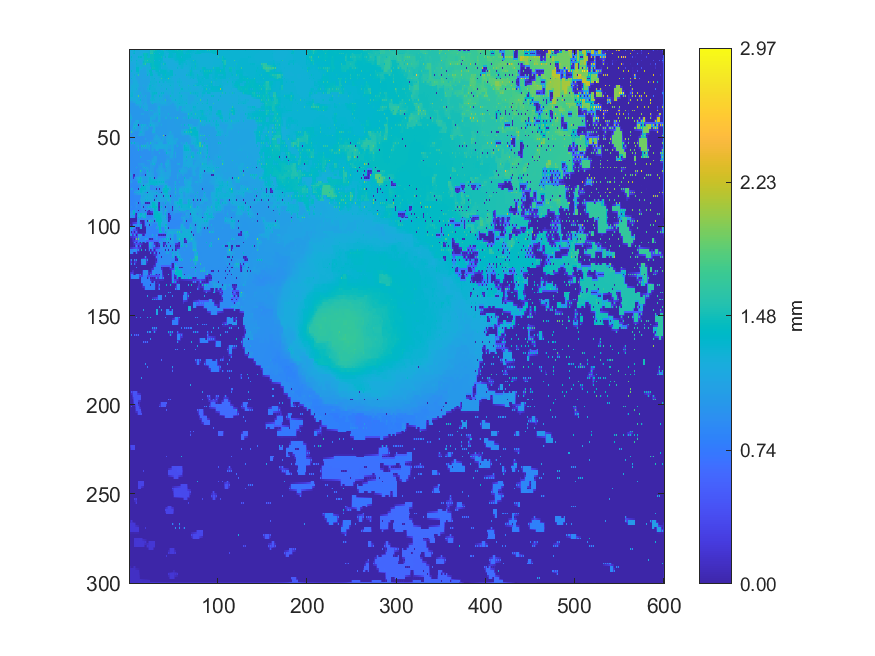

The table this chart was drawn from, first rows:
1.19569006280656, 1.19583271212732, 1.27537000000035, 1.19430040468146, 1.19442447517539, 1.2394012646712, 1.3540700000002, 1.19926338425196, 1.20249921073677, 1.2014460297707, 1.20373363568882, 1.20291679190039, 1.22169342703414, 1.2163549091701, 1.22481758655233, 1.22359652631488, 1.22230349156002, 1.21822502753564, 1.21410255666405, 1.21414654760336, 1.21418935976046, 1.24836104425414, 1.28377434012695, 1.30919453170931
1.196, 1.197, 1.195, 1.194, 1.255, 1.278, 1.302, 1.197, 1.199, 1.199, 1.201, 1.202, 1.207, 1.211, 1.217, 1.229, 1.237, 1.246, 1.253, 1.257, 1.262, 1.27, 1.287, 1.323
1.417, 1.2, 1.174, 1.195, 1.413, 1.31, 1.39, 1.192, 1.19, 1.193, 1.19, 1.199, 1.195, 1.203, 1.188, 1.245, 1.471, 1.468, 1.476, 1.446, 1.445, 1.291, 1.291, 1.348
1.21, 1.205, 1.2, 1.195, 1.192, 1.19, 1.189, 1.188, 1.189, 1.202, 1.223, 1.233, 1.234, 1.237, 1.241, 1.248, 1.343, 1.448, 1.448, 1.448, 1.368, 1.291, 1.291, 1.371
1.215, 1.21, 1.345, 1.196, 1.171, 1.177, 1.17, 1.185, 1.181, 1.215, 1.359, 1.288, 1.377, 1.299, 1.377, 1.257, 1.269, 1.449, 1.449, 1.448, 1.288, 1.29, 1.268, 1.397
1.195, 1.197, 1.277, 1.196, 1.197, 1.198, 1.2, 1.2, 1.213, 1.225, 1.23, 1.231, 1.234, 1.238, 1.242, 1.248, 1.27, 1.448, 1.449, 1.449, 1.449, 1.45, 1.449, 1.45
1.192, 1.196, 1.427, 1.196, 1.195, 1.196, 1.202, 1.2, 1.344, 1.242, 1.155, 1.177, 1.154, 1.155, 1.155, 1.247, 1.272, 1.472, 1.504, 1.47, 1.647, 1.45, 1.449, 1.449
1.194, 1.196, 1.196, 1.196, 1.194, 1.195, 1.198, 1.197, 1.272, 1.255, 1.233, 1.197, 1.154, 1.155, 1.155, 1.249, 1.338, 1.479, 1.481, 1.469, 1.466, 1.45, 1.45, 1.449
1.305, 1.176, 1.168, 1.174, 1.191, 1.193, 1.191, 1.192, 1.298, 1.264, 1.258, 1.208, 1.148, 1.155, 1.156, 1.25, 1.487, 1.481, 1.651, 1.292, 1.174, 1.234, 1.232, 1.309
1.143, 1.158, 1.163, 1.167, 1.173, 1.18, 1.185, 1.19, 1.283, 1.27, 1.265, 1.249, 1.249, 1.25, 1.252, 1.252, 1.251, 1.25, 1.248, 1.244, 1.24, 1.236, 1.234, 1.273
1.126, 1.144, 1.149, 1.159, 1.154, 1.174, 1.174, 1.188, 1.364, 1.365, 1.367, 1.248, 1.246, 1.249, 1.257, 1.187, 1.141, 1.144, 1.146, 1.216, 1.254, 1.244, 1.146, 1.234
1.132, 1.14, 1.156, 1.164, 1.168, 1.172, 1.173, 1.189, 1.363, 1.365, 1.366, 1.212, 1.204, 1.199, 1.183, 1.166, 1.144, 1.145, 1.146, 1.206, 1.256, 1.258, 1.274, 1.292
1.138, 1.137, 1.348, 1.244, 1.318, 1.178, 1.119, 1.191, 1.362, 1.364, 1.365, 1.202, 1.122, 1.125, 1.127, 1.131, 1.134, 1.133, 1.132, 1.19, 1.261, 1.26, 1.427, 1.342
1.136, 1.134, 1.159, 1.172, 1.181, 1.185, 1.193, 1.193, 1.255, 1.277, 1.304, 1.185, 1.124, 1.125, 1.126, 1.127, 1.128, 1.13, 1.131, 1.171, 1.261, 1.26, 1.284, 1.31
1.31, 1.127, 1.108, 1.159, 1.109, 1.2, 1.292, 1.197, 1.108, 1.22, 1.594, 1.167, 1.111, 1.112, 1.114, 1.115, 1.117, 1.119, 1.121, 1.153, 1.357, 1.219, 1.13, 1.278
1.122, 1.122, 1.156, 1.177, 1.195, 1.217, 1.228, 1.201, 1.107, 1.106, 1.106, 1.106, 1.109, 1.11, 1.112, 1.113, 1.117, 1.119, 1.121, 1.124, 1.126, 1.127, 1.128, 1.254
1.084, 1.118, 1.324, 1.229, 1.296, 1.226, 1.239, 1.205, 1.099, 1.105, 1.104, 1.104, 1.104, 1.106, 1.106, 1.109, 1.207, 1.12, 1.119, 1.116, 1.116, 1.125, 1.127, 1.25
1.083, 1.116, 1.142, 1.159, 1.184, 1.21, 1.21, 1.209, 1.18, 1.152, 1.102, 1.102, 1.103, 1.104, 1.105, 1.106, 1.107, 1.107, 1.11, 1.113, 1.116, 1.122, 1.125, 1.253
1.081, 1.114, 1.108, 1.144, 1.088, 1.211, 1.21, 1.213, 1.225, 1.175, 1.099, 1.1, 1.1, 1.101, 1.102, 1.103, 1.103, 1.104, 1.104, 1.106, 1.108, 1.117, 1.113, 1.275
1.117, 1.142, 1.148, 1.166, 1.189, 1.212, 1.214, 1.217, 1.221, 1.194, 1.162, 1.098, 1.099, 1.099, 1.1, 1.101, 1.102, 1.103, 1.103, 1.104, 1.105, 1.155, 1.209, 1.28
1.129, 1.153, 1.227, 1.236, 1.261, 1.223, 1.224, 1.22, 1.241, 1.219, 1.244, 1.094, 1.092, 1.095, 1.093, 1.097, 1.21, 1.103, 1.102, 1.102, 1.102, 1.178, 1.32, 1.308
1.146, 1.166, 1.218, 1.245, 1.246, 1.222, 1.222, 1.221, 1.231, 1.201, 1.164, 1.092, 1.093, 1.095, 1.095, 1.096, 1.098, 1.099, 1.1, 1.1, 1.175, 1.199, 1.308, 1.3
1.161, 1.182, 1.209, 1.251, 1.274, 1.214, 1.204, 1.214, 1.285, 1.188, 1.081, 1.086, 1.083, 1.095, 1.095, 1.093, 1.089, 1.089, 1.09, 1.098, 1.266, 1.229, 1.333, 1.292
1.162, 1.201, 1.23, 1.256, 1.263, 1.213, 1.202, 1.201, 1.186, 1.181, 1.118, 1.112, 1.106, 1.101, 1.097, 1.093, 1.089, 1.089, 1.091, 1.095, 1.146, 1.168, 1.189, 1.209
1.164, 1.217, 1.282, 1.285, 1.296, 1.211, 1.197, 1.199, 1.146, 1.163, 1.125, 1.132, 1.259, 1.11, 1.11, 1.092, 1.078, 1.084, 1.076, 1.078, 1.073, 1.074, 1.075, 1.174
1.196, 1.24, 1.285, 1.289, 1.292, 1.21, 1.199, 1.2, 1.183, 1.17, 1.154, 1.142, 1.13, 1.121, 1.113, 1.091, 1.089, 1.085, 1.083, 1.08, 1.074, 1.074, 1.074, 1.141
1.301, 1.266, 1.3, 1.293, 1.306, 1.209, 1.116, 1.2, 1.197, 1.197, 1.814, 1.154, 1.054, 1.135, 1.212, 1.091, 1.092, 1.097, 1.268, 1.093, 1.06, 1.059, 1.058, 1.064
1.207, 1.209, 1.209, 1.21, 1.209, 1.208, 1.206, 1.203, 1.199, 1.198, 1.18, 1.168, 1.159, 1.152, 1.128, 1.092, 1.092, 1.103, 1.119, 1.102, 1.06, 1.06, 1.059, 1.062
1.205, 1.187, 1.172, 1.173, 1.174, 1.184, 1.209, 1.206, 1.216, 1.215, 1.128, 1.182, 1.345, 1.164, 1.077, 1.086, 1.056, 1.108, 1.133, 1.11, 1.034, 1.035, 1.035, 1.042
1.023, 1.038, 1.061, 1.084, 1.105, 1.127, 1.15, 1.174, 1.218, 1.22, 1.221, 1.221, 1.221, 1.177, 1.143, 1.099, 1.09, 1.114, 1.122, 1.117, 1.035, 1.035, 1.035, 1.037
1.003, 1.002, 1.002, 1.003, 1.004, 1.004, 1.005, 1.112, 1.27, 1.225, 1.227, 1.221, 1.22, 1.19, 1.21, 1.11, 1.025, 1.127, 1.209, 1.129, 1.035, 1.035, 1.036, 1.037
1.002, 1.002, 1.002, 1.002, 1.003, 1.003, 1.003, 1.062, 1.086, 1.11, 1.134, 1.158, 1.181, 1.171, 1.149, 1.12, 1.131, 1.142, 1.148, 1.141, 1.107, 1.036, 1.036, 1.037
1.002, 1.002, 1.001, 1.002, 1.002, 1.003, 1.003, 1.003, 1.004, 1.004, 1.004, 1.107, 1.297, 1.111, 1.018, 1.1, 1.271, 1.15, 1.167, 1.168, 1.169, 1.035, 1.035, 1.037
1.001, 1.001, 1.001, 1.001, 1.002, 1.002, 1.003, 1.003, 1.003, 1.003, 1.004, 1.005, 1.008, 1.011, 1.015, 1.075, 1.111, 1.126, 1.167, 1.168, 1.168, 1.033, 1.035, 1.037
1.001, 1.001, 1, 1.001, 1.002, 1.002, 1.002, 1.002, 1.002, 1.003, 1.003, 1.004, 1.003, 1.004, 1.006, 1.006, 1.009, 1.109, 1.264, 1.198, 1.341, 1.029, 1.026, 1.043
1.001, 1, 1, 1.001, 1.001, 1.001, 1.001, 1.001, 1.001, 1.002, 1.002, 1.003, 1.003, 1.004, 1.004, 1.005, 1.007, 1.009, 1.011, 1.015, 1.019, 1.025, 1.039, 1.047
1.741, 1.081, 0.9995, 0.9999, 1.001, 1, 0.9995, 0.9999, 0.9998, 1.001, 1.001, 1.002, 1.003, 1.004, 1.125, 1.087, 1.137, 1.01, 1.012, 1.012, 1.013, 1.026, 1.072, 1.058
1.179, 1.132, 1.089, 0.9987, 0.9987, 0.9986, 0.9985, 0.9991, 0.9996, 1, 1.001, 1.002, 1.003, 1.005, 1.006, 1.007, 1.009, 1.009, 1.011, 1.011, 1.011, 1.027, 1.049, 1.069
1.679, 1.175, 1.256, 0.9973, 0.9968, 0.997, 0.9967, 0.9984, 0.9987, 0.9999, 1, 1.002, 1.003, 1.004, 1.006, 1.007, 1.009, 1.009, 1.01, 1.009, 1.01, 1.009, 1.009, 1.075
1.167, 1.136, 1.093, 0.9961, 0.9964, 0.9956, 0.9946, 0.9988, 0.9992, 0.9998, 1, 1, 1.002, 1.002, 1.004, 1.005, 1.006, 1.007, 1.007, 1.007, 1.007, 1.007, 1.007, 1.082
1.24, 1.108, 1.026, 0.9942, 0.9853, 0.9937, 0.9911, 1.093, 1.23, 1.159, 1.234, 0.9986, 1.001, 1.001, 1.002, 1.003, 1.004, 1.005, 1.006, 1.006, 1.005, 1.006, 1.006, 1.091
1.127, 1.08, 1.006, 0.9916, 0.9887, 1.066, 1.101, 1.137, 1.17, 1.135, 1.101, 0.9966, 0.9978, 0.9986, 0.9998, 1.001, 1.002, 1.003, 1.004, 1.004, 1.005, 1.026, 1.076, 1.102
1.229, 1.046, 0.9745, 0.9803, 0.976, 1.106, 1.268, 1.209, 1.26, 1.112, 0.003859, 0.9959, 1.088, 1.093, 1.308, 1.199, 1.268, 1.161, 1.228, 1.05, 1.006, 1.035, 1.127, 1.113
0.9723, 0.9723, 0.9727, 1.017, 1.095, 1.147, 1.201, 1.184, 1.165, 1.089, 0.9984, 0.9973, 1.062, 1.115, 1.186, 1.166, 1.148, 1.128, 1.099, 1.059, 1.05, 1.042, 1.075, 1.093
0.9713, 0.9714, 0.9709, 1.047, 1.272, 1.187, 1.296, 1.165, 1.138, 1.067, 1, 0.9984, 0.9725, 1.137, 1.213, 1.154, 1.095, 1.089, 1.083, 1.07, 1.227, 1.028, 0.9777, 0.9777
0.9606, 0.9583, 1.035, 1.073, 1.1, 1.086, 1.074, 1.061, 1.051, 1.041, 1.027, 1.06, 1.111, 1.158, 1.174, 1.137, 1.088, 1.077, 1.069, 1.048, 1.028, 1.008, 0.9772, 0.9763
0.9546, 0.9549, 1.673, 1.095, 1.127, 1.063, 0.9585, 0.9567, 0.9559, 0.956, 0.9577, 1.085, 1.295, 1.197, 1.282, 1.123, 1.082, 1.07, 0.969, 0.9692, 0.9701, 0.9708, 0.972, 0.9737
0.9488, 0.9458, 0.9449, 0.9454, 0.9471, 0.9504, 0.955, 0.9552, 0.9545, 0.9541, 1.065, 1.11, 1.147, 1.13, 1.122, 1.111, 1.103, 1.054, 0.9682, 0.9685, 0.9693, 0.9701, 0.9711, 0.9723
0.9448, 0.9436, 0.9434, 0.9439, 0.9443, 0.948, 1.166, 0.9542, 0.9525, 0.9515, 1.261, 1.134, 1.178, 1.11, 1.079, 1.103, 1.122, 1.036, 0.9672, 0.9672, 0.9684, 0.969, 0.9699, 0.971
0.9423, 0.9418, 0.9419, 0.9422, 0.9423, 0.9428, 0.9446, 0.946, 0.9488, 0.9479, 0.9455, 0.9445, 0.9452, 0.9457, 0.9472, 0.9486, 0.9513, 0.955, 0.9621, 0.9647, 0.9661, 0.9675, 0.9684, 0.9696
0.9396, 0.9399, 0.9404, 0.9405, 0.9395, 0.9411, 0.9407, 0.9443, 0.9434, 0.9467, 0.9459, 0.9459, 0.9482, 0.9472, 0.9491, 0.9493, 0.9519, 0.9531, 1.149, 0.9634, 0.9638, 0.966, 0.9664, 0.9682
0.9375, 0.9379, 0.9394, 0.9401, 0.9403, 0.9413, 0.9422, 0.9441, 0.9449, 0.9462, 0.9462, 0.9464, 0.947, 0.9471, 0.9479, 0.9487, 0.95, 0.9537, 0.9564, 0.9614, 0.9639, 0.9658, 0.9665, 1.009
0.9354, 0.9353, 1.379, 1.056, 1.382, 1.067, 1.382, 1.01, 1.017, 1.015, 1.013, 0.9466, 0.9466, 0.9468, 0.9471, 0.9482, 0.9491, 0.9533, 0.9532, 1.054, 1.169, 1.048, 0.957, 1.031
0.9341, 0.9327, 0.9512, 0.9562, 0.9646, 0.9756, 0.9879, 0.9998, 1.015, 1.014, 1.013, 0.9464, 0.9467, 0.9463, 0.9951, 1.014, 1.031, 1.047, 1.064, 1.082, 1.095, 1.086, 1.067, 1.049
1.031, 0.9291, 0.9278, 0.9255, 0.9251, 0.923, 0.9222, 0.9808, 1.039, 1.029, 1.25, 0.9449, 0.9414, 0.9447, 1.485, 1.1, 1.494, 1.104, 1.503, 1.112, 1.127, 1.11, 1.22, 1.031
0.9971, 0.927, 0.926, 0.9236, 0.9226, 0.9218, 0.9214, 0.959, 0.9817, 0.9907, 1.075, 0.9455, 0.9446, 0.9454, 1.08, 1.089, 1.096, 1.103, 1.107, 1.11, 1.11, 1.11, 1.111, 1.012
1.157, 0.9217, 0.9201, 0.9206, 0.9197, 0.9201, 0.9202, 0.9206, 0.9216, 0.9795, 1.472, 0.928, 0.9266, 0.9293, 1.07, 1.007, 0.9379, 0.9366, 0.9372, 0.9362, 0.9363, 1.026, 1.136, 0.9957
1.016, 0.9208, 0.9198, 0.9187, 0.9183, 0.9187, 0.9191, 0.9198, 0.9206, 0.9214, 0.9226, 0.9242, 0.9258, 0.9274, 0.9288, 0.9309, 0.9335, 0.9343, 0.9347, 0.9348, 0.9349, 0.9354, 0.9363, 0.938
0.9141, 0.914, 0.914, 0.916, 0.916, 0.9173, 0.9175, 0.9188, 0.9193, 0.9208, 0.9216, 0.9236, 0.9246, 0.9268, 0.9275, 0.9298, 0.9305, 0.9321, 0.932, 0.9331, 0.9328, 0.9345, 0.9349, 0.9364
0.9137, 0.9139, 0.9144, 0.9151, 0.9158, 0.9166, 0.9175, 0.9182, 0.9191, 0.9203, 0.9217, 0.9235, 0.9253, 0.9271, 0.9284, 0.93, 0.9307, 0.9315, 0.9318, 0.9326, 0.9331, 0.9342, 0.935, 0.9359
0.9128, 0.9137, 0.9141, 0.9146, 0.9148, 0.9161, 0.9171, 0.9176, 0.918, 0.9196, 0.9208, 0.9228, 1.263, 0.9547, 0.9921, 0.9302, 0.9304, 0.9309, 0.9307, 0.932, 0.9324, 0.9339, 0.9343, 0.9357
... 239 more rows
